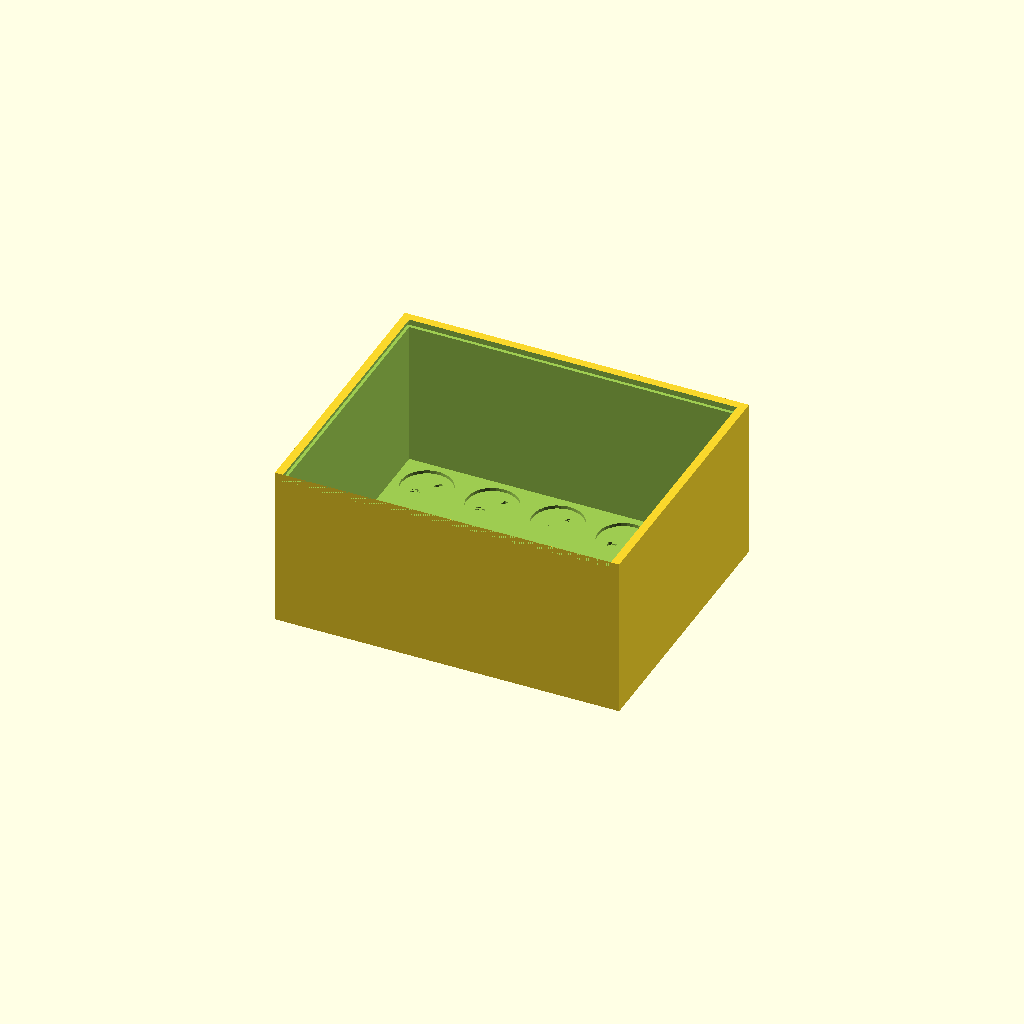
Cell 1: rendered with the file's own defaults.
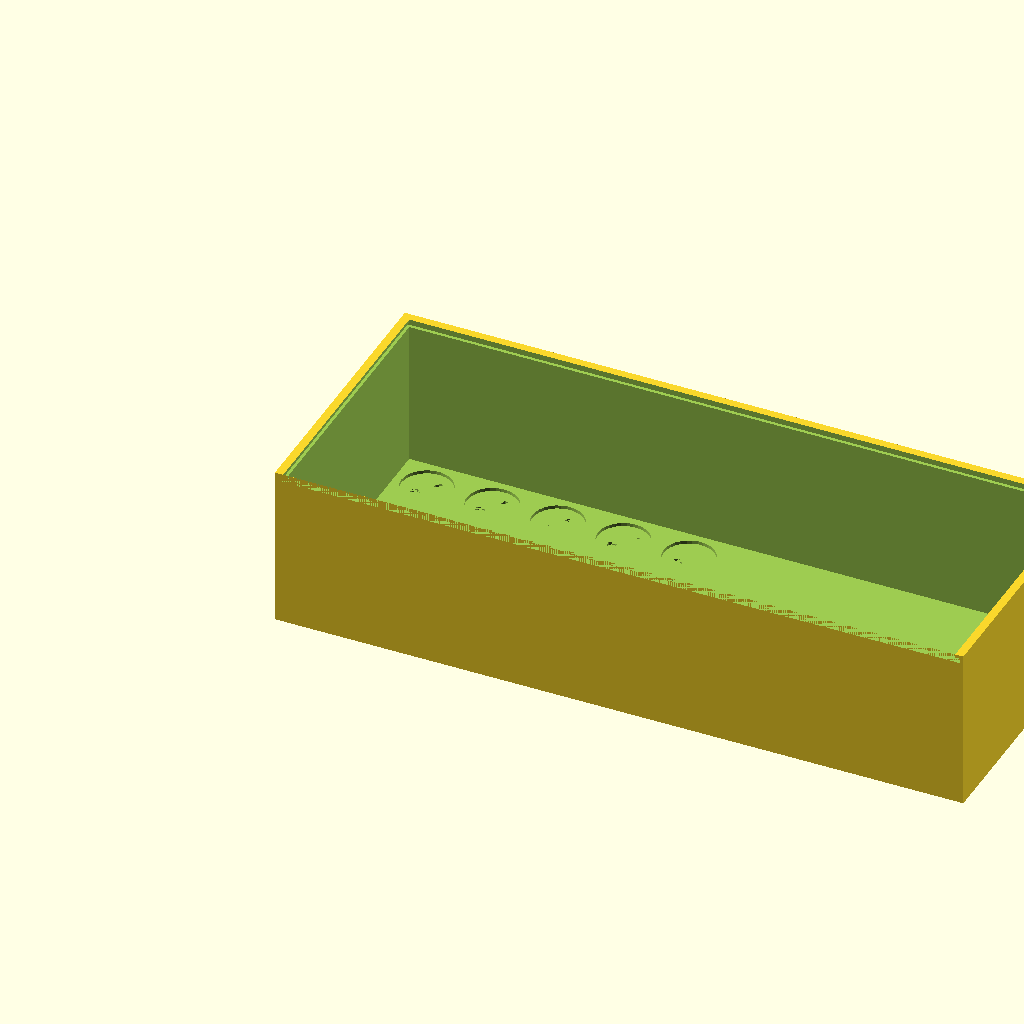
Cell 2: the same model with x = 420.
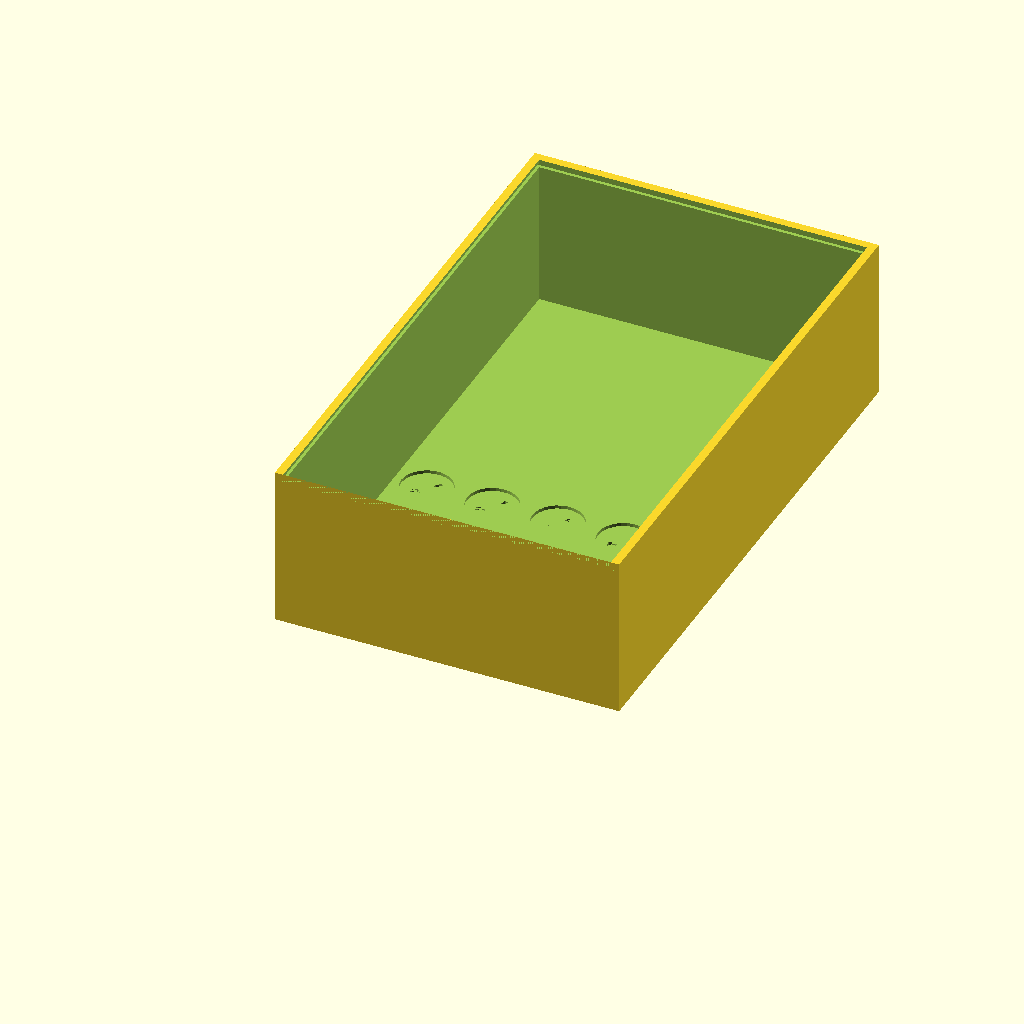
Cell 3: the same model with y = 340.
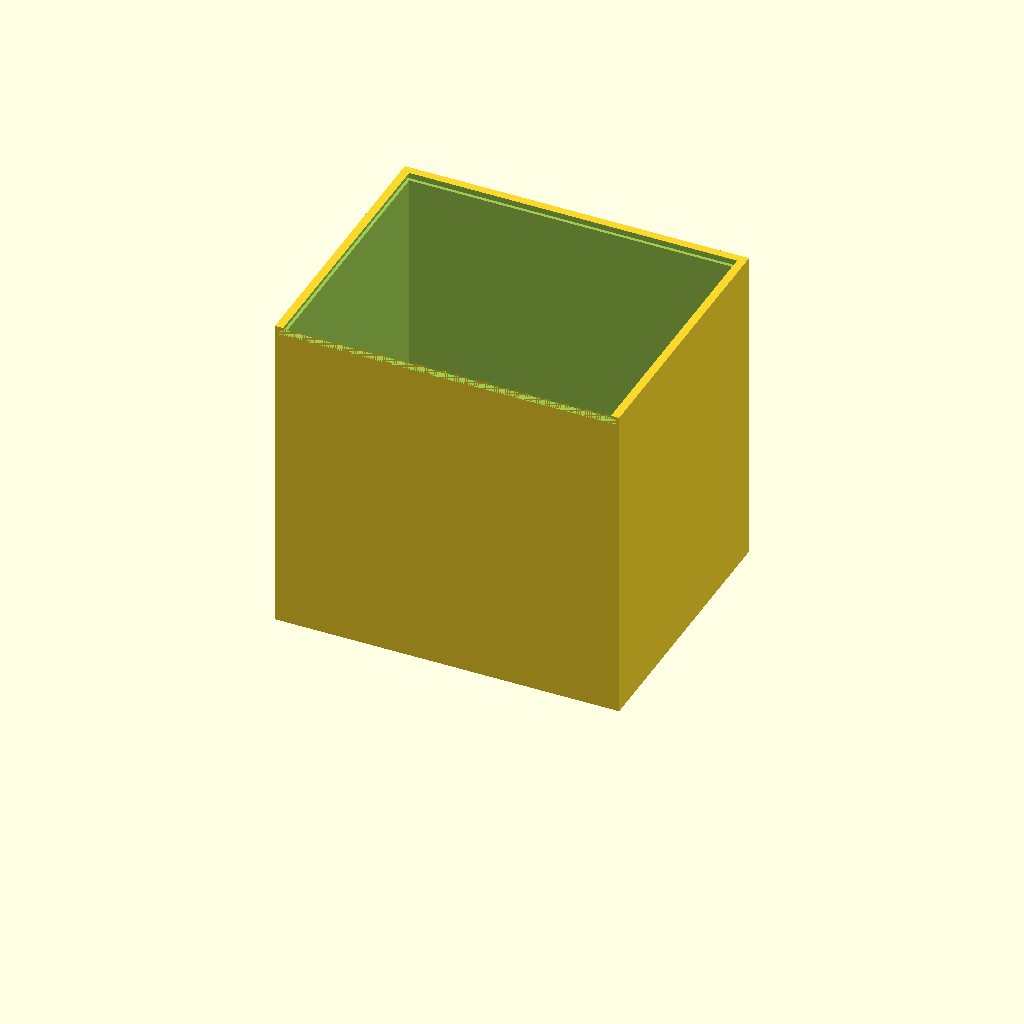
Cell 4: z = 198 (everything else at default).
All cells are drawn from one camera (rotation 55°, 0°, 25°, orthographic, colour scheme Cornfield), so only the parameter changes between them.
Source of the model, warcrow-travel-box-v2.scad:
//$fn=360;
//67x93x22
//cards = 85x125x10
x=210;
y=170;
z=99;
cardx=10;
cardy=125;
cardz=99;
base=31;

difference() {
    translate([0,0,0])
    cube([x,y,z]);
    //main gap
    translate([5,5,5])
    cube([x-10,y-10,z]);
    //cards gap
    //translate([x-33,5,5])
    //cube([cardx,cardy,cardz]);
    //dice gap
    //translate([x-30,5,50])
    //cube([x-230,y-10,z]);
    //miniatures gaps
    for ( xbase = [25,65,105,145,185] ) {
      for ( ybase = [25,65,105,145] ) {  
        translate([xbase,ybase,3])
        cylinder(d=base,h=4);
        translate([xbase-5,ybase-5,1])
        cylinder(d=6,h=2);  
        translate([xbase+5,ybase+5,1])
        cylinder(d=6,h=2);  
        
      }
    }
    //slide gaps
    //translate([1,1,1])
    //cube([x-2,3,z]);
    //translate([1,y-4,1])
    //cube([x-2,3,z]);
    //front gap
    //translate([3,0,2])
    //cube([x-6,2,z]);
    //back gap
    //translate([3,y-2,2])
    //cube([x-6,2,z]);
    //top lid gap
    translate([2,0,z-5])
    cube([x-4,y-3,3]);
    translate([5,0,z-4])
    cube([x-10,y-5,5]);
}
Customizer parameters (derived from the source; name, type, default, range or options):
x: number, default 210
y: number, default 170
z: number, default 99
cardx: number, default 10
cardy: number, default 125
cardz: number, default 99
base: number, default 31
